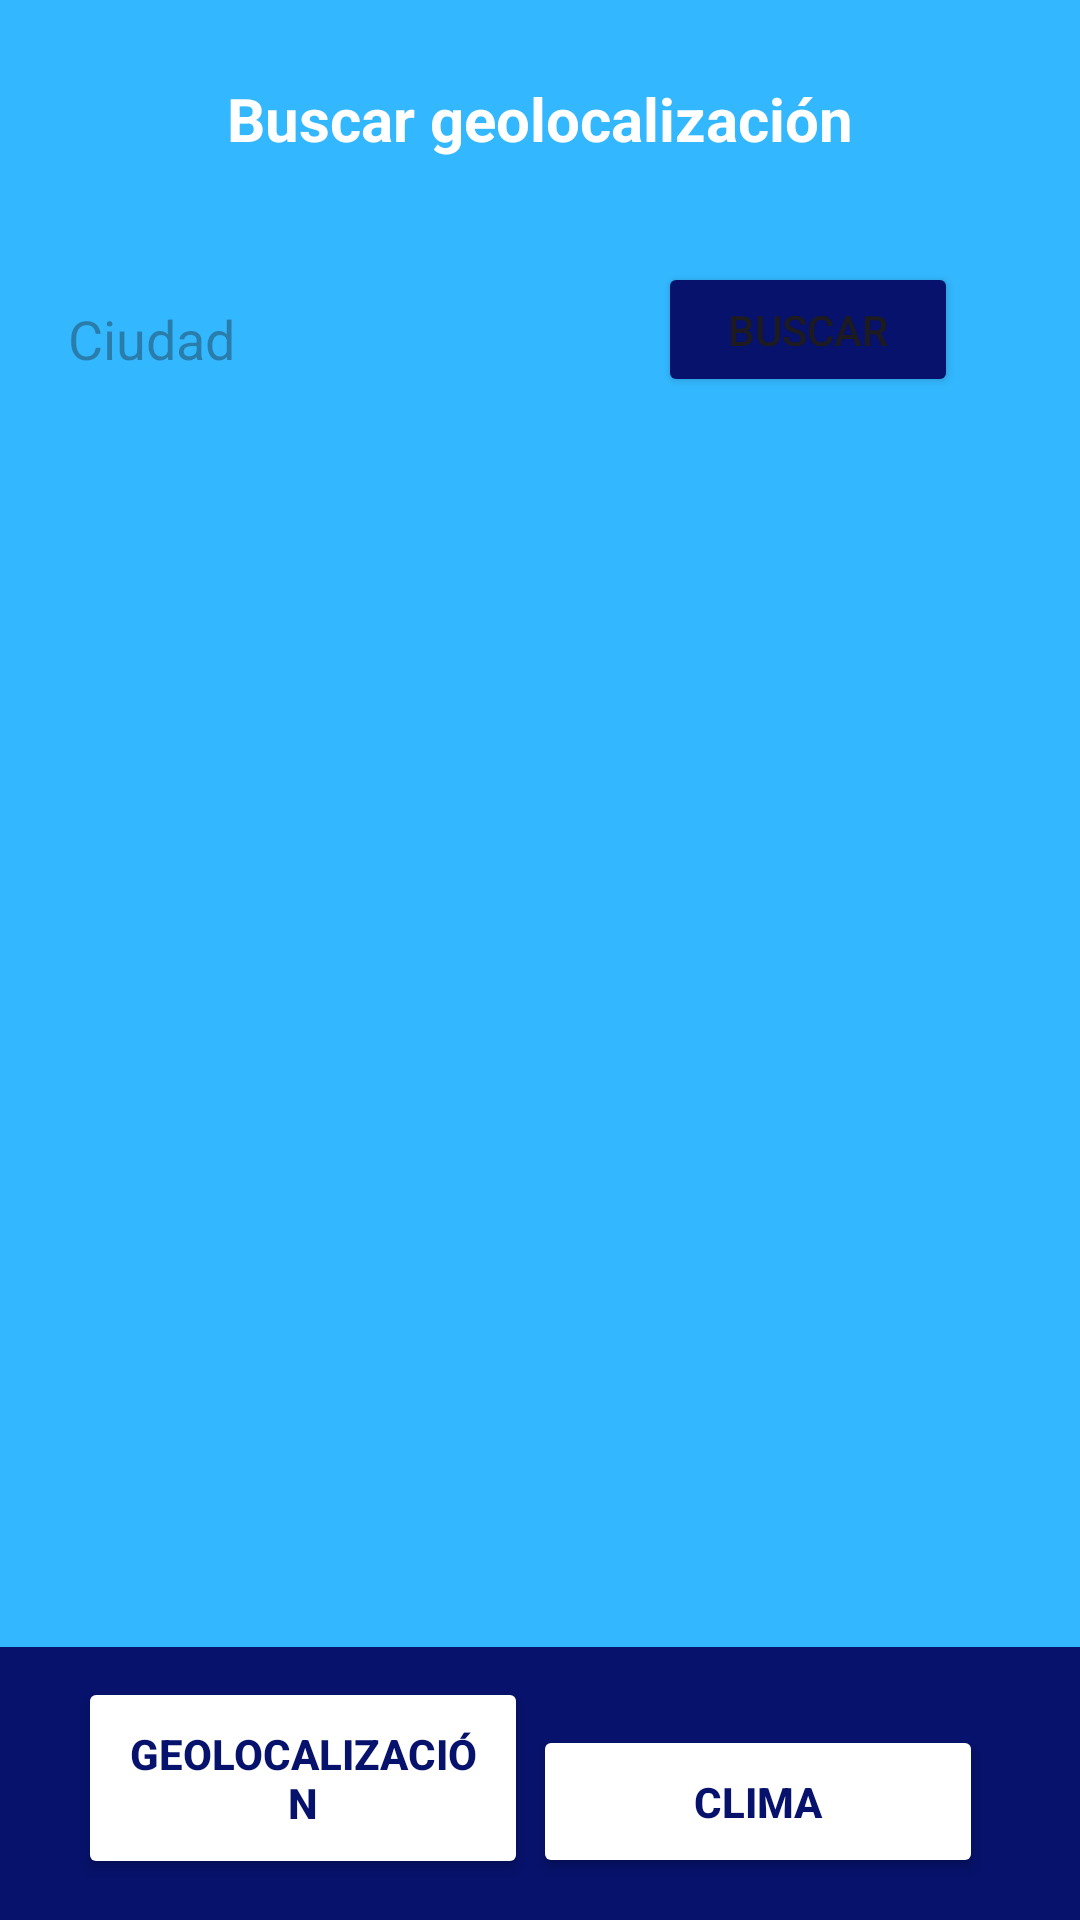

Write the Android layout XML for this screen, with the resource values it uses.
<!-- AndroidManifest.xml: application theme Theme.Lab4_20175719 -->
<!-- res/layout/fragment_geolocation.xml -->
<?xml version="1.0" encoding="utf-8"?>
<androidx.constraintlayout.widget.ConstraintLayout xmlns:android="http://schemas.android.com/apk/res/android"
    xmlns:app="http://schemas.android.com/apk/res-auto"
    xmlns:tools="http://schemas.android.com/tools"
    android:id="@+id/fragment_geolocation"
    android:layout_width="match_parent"
    android:layout_height="match_parent"
    android:background="@color/main_background"
    tools:context=".fragments.GeolocationFragment">

    <TextView
        android:layout_width="259dp"
        android:layout_height="51dp"
        android:gravity="center"
        android:text="Buscar geolocalización"
        android:textColor="@color/white"
        android:textSize="20sp"
        android:textStyle="bold"
        app:layout_constraintBottom_toBottomOf="parent"
        app:layout_constraintEnd_toEndOf="parent"
        app:layout_constraintStart_toStartOf="parent"
        app:layout_constraintTop_toTopOf="parent"
        app:layout_constraintVertical_bias="0.024" />

    <EditText
        android:id="@+id/cityInput"
        android:layout_width="230dp"
        android:layout_height="45dp"
        android:layout_marginStart="16dp"
        android:background="@drawable/input_stile_custom"
        android:hint="Ciudad"
        android:padding="10dp"
        app:layout_constraintBottom_toBottomOf="parent"
        app:layout_constraintEnd_toStartOf="@+id/searchButton"
        app:layout_constraintHorizontal_bias="0.136"
        app:layout_constraintStart_toStartOf="parent"
        app:layout_constraintTop_toTopOf="parent"
        app:layout_constraintVertical_bias="0.152" />

    <Button
        android:id="@+id/searchButton"
        android:layout_width="100sp"
        android:layout_height="45sp"
        android:layout_gravity="center_horizontal"
        android:layout_marginEnd="16dp"
        android:backgroundTint="@color/secondary"
        android:text="Buscar"
        app:layout_constraintBottom_toBottomOf="parent"
        app:layout_constraintEnd_toEndOf="parent"
        app:layout_constraintHorizontal_bias="0.899"
        app:layout_constraintStart_toStartOf="parent"
        app:layout_constraintTop_toTopOf="parent"
        app:layout_constraintVertical_bias="0.147" />
    <androidx.appcompat.widget.Toolbar
        android:id="@+id/toolbar"
        android:layout_width="425dp"
        android:layout_height="91dp"
        android:background="@color/secondary"
        android:theme="?attr/actionBarTheme"
        app:layout_constraintBottom_toBottomOf="parent"
        app:layout_constraintEnd_toEndOf="parent"
        app:layout_constraintStart_toStartOf="parent"
        app:layout_constraintTop_toTopOf="parent"
        app:layout_constraintVertical_bias="1.0" />

    <Button
        android:id="@+id/climaButton"
        android:layout_width="150sp"
        android:layout_height="wrap_content"
        android:layout_marginEnd="25dp"
        android:backgroundTint="@color/white"
        android:padding="16dp"
        android:text="Clima"
        android:textColor="@color/secondary"
        android:textStyle="bold"
        app:layout_constraintBottom_toBottomOf="parent"
        app:layout_constraintEnd_toEndOf="parent"
        app:layout_constraintHorizontal_bias="0.961"
        app:layout_constraintStart_toStartOf="parent"
        app:layout_constraintTop_toTopOf="parent"
        app:layout_constraintVertical_bias="0.976" />

    <Button
        android:id="@+id/geolocationButton"
        android:layout_width="150sp"
        android:layout_height="wrap_content"
        android:layout_marginStart="25dp"
        android:backgroundTint="@color/white"
        android:padding="16dp"
        android:text="Geolocalización"
        android:textColor="@color/secondary"
        android:textStyle="bold"
        app:layout_constraintBottom_toBottomOf="parent"
        app:layout_constraintEnd_toStartOf="@+id/climaButton"
        app:layout_constraintHorizontal_bias="0.397"
        app:layout_constraintStart_toStartOf="parent"
        app:layout_constraintTop_toTopOf="parent"
        app:layout_constraintVertical_bias="0.976" />
</androidx.constraintlayout.widget.ConstraintLayout>
<!-- resources referenced by this layout -->
<resources>
  <color name="main_background">#33B8FF</color>
  <color name="secondary">#06126B</color>
  <color name="white">#FFFFFFFF</color>
  <style name="Theme.Lab4_20175719" parent="Base.Theme.Lab4_20175719" />
  <style name="Base.Theme.Lab4_20175719" parent="Theme.Material3.DayNight.NoActionBar">
          
          
      </style>
</resources>
